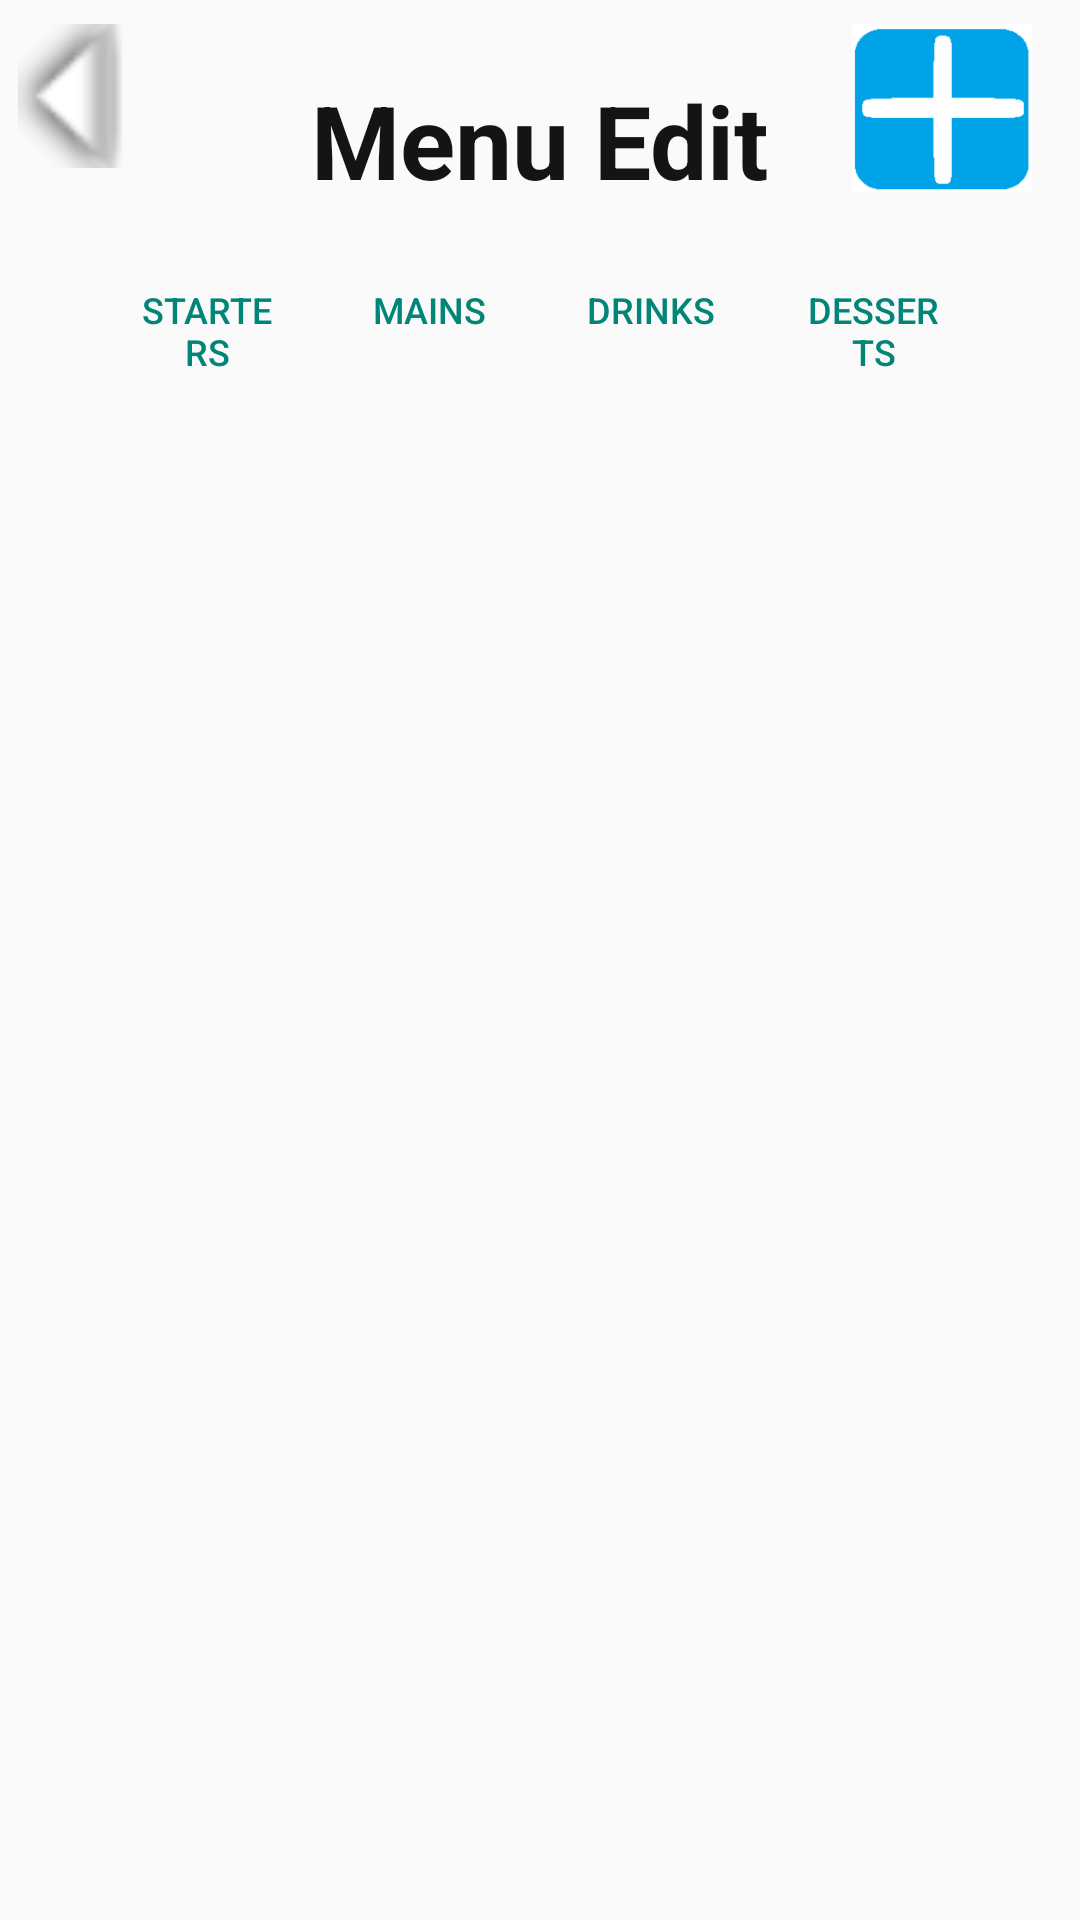

This screen was rendered from an Android layout file. Write that file and the resources it references.
<!-- AndroidManifest.xml: application theme Theme.MyApplication -->
<!-- res/layout/staff_menu.xml -->
<?xml version="1.0" encoding="utf-8"?>
<androidx.constraintlayout.widget.ConstraintLayout xmlns:android="http://schemas.android.com/apk/res/android"
    xmlns:app="http://schemas.android.com/apk/res-auto"
    xmlns:tools="http://schemas.android.com/tools"
    android:layout_width="match_parent"
    android:layout_height="match_parent">

    <LinearLayout
        android:id="@+id/category_button_layout"
        android:layout_width="0dp"
        android:layout_height="wrap_content"
        android:layout_marginStart="32dp"
        android:layout_marginTop="10dp"
        android:layout_marginEnd="32dp"
        android:orientation="horizontal"
        app:layout_constraintEnd_toEndOf="parent"
        app:layout_constraintHorizontal_bias="1.0"
        app:layout_constraintStart_toStartOf="parent"
        app:layout_constraintTop_toBottomOf="@+id/textView63">

        <Button
            android:id="@+id/button_starters"
            style="?android:attr/buttonBarButtonStyle"
            android:layout_width="0dp"
            android:layout_height="wrap_content"
            android:layout_weight="1"
            android:text="Starters"
            android:textSize="12sp" />

        <Button
            android:id="@+id/button_mains"
            style="?android:attr/buttonBarButtonStyle"
            android:layout_width="0dp"
            android:layout_height="wrap_content"
            android:layout_weight="1"
            android:text="Mains"
            android:textSize="12sp" />

        <Button
            android:id="@+id/button_drinks"
            style="?android:attr/buttonBarButtonStyle"
            android:layout_width="0dp"
            android:layout_height="wrap_content"
            android:layout_weight="1"
            android:text="Drinks"
            android:textSize="12sp" />

        <Button
            android:id="@+id/button_desserts"
            style="?android:attr/buttonBarButtonStyle"
            android:layout_width="0dp"
            android:layout_height="wrap_content"
            android:layout_weight="1"
            android:text="Desserts"
            android:textSize="12sp" />
    </LinearLayout>

    <TextView
        android:id="@+id/textView63"
        android:layout_width="wrap_content"
        android:layout_height="wrap_content"
        android:layout_marginTop="24dp"
        android:text="Menu Edit"
        android:textColor="#141414"
        android:textSize="34sp"
        android:textStyle="bold"
        app:layout_constraintEnd_toEndOf="parent"
        app:layout_constraintStart_toStartOf="parent"
        app:layout_constraintTop_toTopOf="parent" />

    <ImageButton
        android:id="@+id/imageButton17"
        android:layout_width="48dp"
        android:layout_height="48dp"
        android:layout_marginTop="8dp"
        android:background="@android:color/transparent"
        android:contentDescription="Back"
        android:rotation="90"
        android:scaleType="fitCenter"
        app:layout_constraintStart_toStartOf="parent"
        app:layout_constraintTop_toTopOf="parent"
        app:srcCompat="@android:drawable/arrow_down_float" />

    <ImageView
        android:id="@+id/imageView17"
        android:layout_width="84dp"
        android:layout_height="56dp"
        android:layout_marginTop="8dp"
        android:layout_marginEnd="4dp"
        app:layout_constraintEnd_toEndOf="parent"
        app:layout_constraintTop_toTopOf="parent"
        app:srcCompat="@drawable/additem" />

    <androidx.recyclerview.widget.RecyclerView
        android:id="@+id/editMenuView"
        android:layout_width="0dp"
        android:layout_height="0dp"
        android:layout_marginStart="1dp"
        android:layout_marginTop="8dp"
        android:layout_marginEnd="1dp"
        app:layout_constraintBottom_toBottomOf="parent"
        app:layout_constraintEnd_toEndOf="parent"
        app:layout_constraintStart_toStartOf="parent"
        app:layout_constraintTop_toBottomOf="@+id/category_button_layout" />
</androidx.constraintlayout.widget.ConstraintLayout>
<!-- resources referenced by this layout -->
<resources>
  <!-- drawable additem: png bitmap (drawable, 3284 bytes) -->
  <style name="Theme.MyApplication" parent="Theme.AppCompat.Light.NoActionBar" />
</resources>
